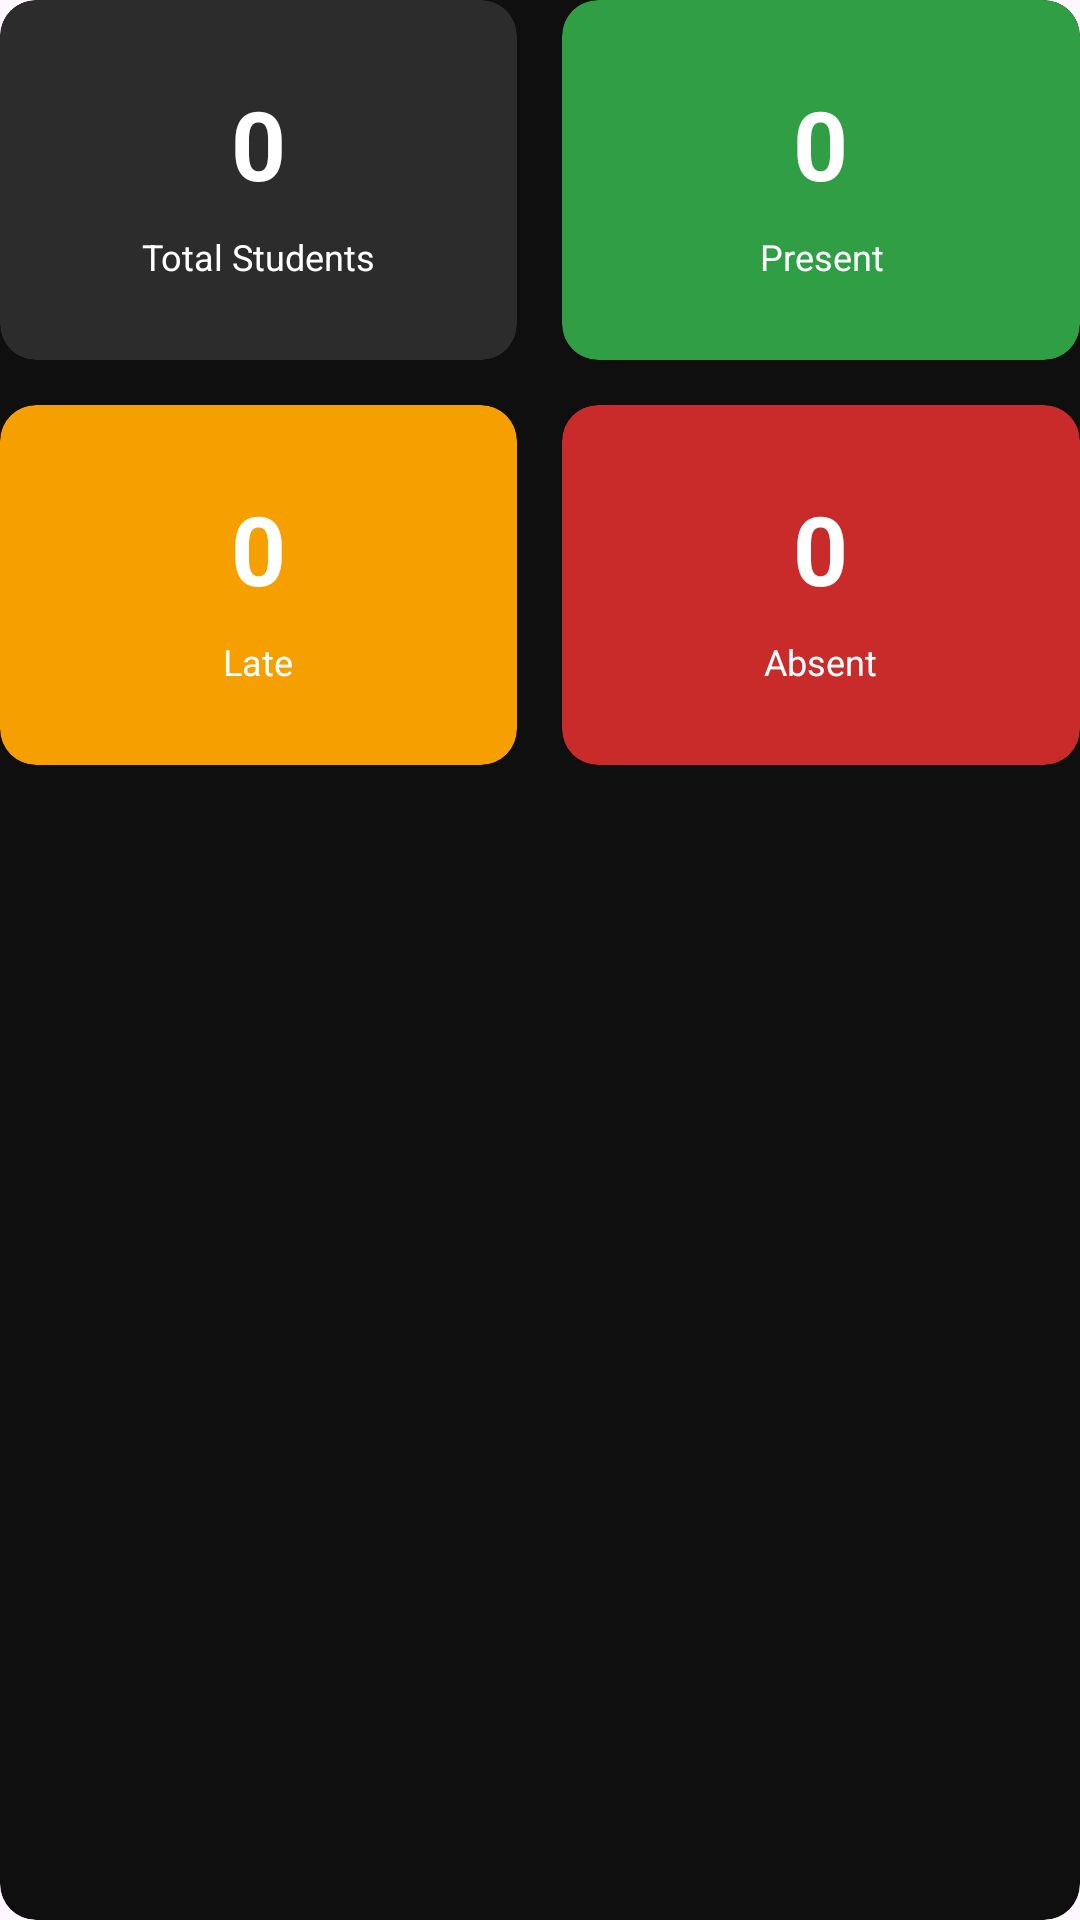

The Android layout XML behind this screen, and the referenced resources:
<!-- AndroidManifest.xml: application theme Theme.AuthTest -->
<!-- res/layout/attendance_stats_card.xml -->
<?xml version="1.0" encoding="utf-8"?>
<androidx.cardview.widget.CardView xmlns:android="http://schemas.android.com/apk/res/android"
    xmlns:app="http://schemas.android.com/apk/res-auto"
    android:id="@+id/attendanceStatsCard"
    android:layout_width="match_parent"
    android:layout_height="wrap_content"
    android:layout_marginBottom="15dp"
    app:cardBackgroundColor="#0F0F0F"
    app:cardCornerRadius="12dp"
    app:cardElevation="0dp">

    <LinearLayout
        android:layout_width="match_parent"
        android:layout_height="wrap_content"
        android:orientation="vertical" >

        <LinearLayout
            android:layout_width="match_parent"
            android:layout_height="wrap_content"
            android:orientation="horizontal"
            android:weightSum="2">

            <androidx.cardview.widget.CardView
                android:layout_width="0dp"
                android:layout_height="120dp"
                android:layout_weight="1"
                android:layout_marginBottom="15dp"
                app:cardBackgroundColor="#2C2C2C"
                app:cardCornerRadius="12dp"
                app:cardElevation="0dp">

                <LinearLayout
                    android:layout_width="match_parent"
                    android:layout_height="match_parent"
                    android:orientation="vertical"
                    android:gravity="center"
                    android:padding="20dp">

                    <TextView
                        android:id="@+id/totalStudentsCount"
                        android:layout_width="wrap_content"
                        android:layout_height="wrap_content"
                        android:text="0"
                        android:textColor="#FFFFFF"
                        android:textSize="32sp"
                        android:textStyle="bold"
                        android:layout_marginBottom="8dp" />

                    <TextView
                        android:layout_width="wrap_content"
                        android:layout_height="wrap_content"
                        android:text="Total Students"
                        android:textColor="#FFFFFF"
                        android:textSize="12sp"
                        android:textAlignment="center" />

                </LinearLayout>

            </androidx.cardview.widget.CardView>

            <androidx.cardview.widget.CardView
                android:layout_width="0dp"
                android:layout_height="120dp"
                android:layout_weight="1"
                android:layout_marginStart="15dp"
                android:layout_marginBottom="15dp"
                app:cardBackgroundColor="#2F9E44"
                app:cardCornerRadius="12dp"
                app:cardElevation="0dp">

                <LinearLayout
                    android:layout_width="match_parent"
                    android:layout_height="match_parent"
                    android:orientation="vertical"
                    android:gravity="center"
                    android:padding="20dp">

                    <TextView
                        android:id="@+id/presentCount"
                        android:layout_width="wrap_content"
                        android:layout_height="wrap_content"
                        android:text="0"
                        android:textColor="#FFFFFF"
                        android:textSize="32sp"
                        android:textStyle="bold"
                        android:layout_marginBottom="8dp" />

                    <TextView
                        android:layout_width="wrap_content"
                        android:layout_height="wrap_content"
                        android:text="Present"
                        android:textColor="#FFFFFF"
                        android:textSize="12sp"
                        android:textAlignment="center" />

                </LinearLayout>

            </androidx.cardview.widget.CardView>

        </LinearLayout>

        <LinearLayout
            android:layout_width="match_parent"
            android:layout_height="wrap_content"
            android:orientation="horizontal"
            android:weightSum="2">

            <androidx.cardview.widget.CardView
                android:layout_width="0dp"
                android:layout_height="120dp"
                android:layout_weight="1"
                app:cardBackgroundColor="#F59F00"
                app:cardCornerRadius="12dp"
                app:cardElevation="0dp">

                <LinearLayout
                    android:layout_width="match_parent"
                    android:layout_height="match_parent"
                    android:orientation="vertical"
                    android:gravity="center"
                    android:padding="20dp">

                    <TextView
                        android:id="@+id/lateCount"
                        android:layout_width="wrap_content"
                        android:layout_height="wrap_content"
                        android:text="0"
                        android:textColor="#FFFFFF"
                        android:textSize="32sp"
                        android:textStyle="bold"
                        android:layout_marginBottom="8dp" />

                    <TextView
                        android:layout_width="wrap_content"
                        android:layout_height="wrap_content"
                        android:text="Late"
                        android:textColor="#FFFFFF"
                        android:textSize="12sp"
                        android:textAlignment="center" />

                </LinearLayout>

            </androidx.cardview.widget.CardView>

            <androidx.cardview.widget.CardView
                android:layout_width="0dp"
                android:layout_height="120dp"
                android:layout_weight="1"
                android:layout_marginStart="15dp"
                app:cardBackgroundColor="#C92A2A"
                app:cardCornerRadius="12dp"
                app:cardElevation="0dp">

                <LinearLayout
                    android:layout_width="match_parent"
                    android:layout_height="match_parent"
                    android:orientation="vertical"
                    android:gravity="center"
                    android:padding="16dp">

                    <TextView
                        android:id="@+id/absentCount"
                        android:layout_width="wrap_content"
                        android:layout_height="wrap_content"
                        android:text="0"
                        android:textColor="#FFFFFF"
                        android:textSize="32sp"
                        android:textStyle="bold"
                        android:layout_marginBottom="8dp" />

                    <TextView
                        android:layout_width="wrap_content"
                        android:layout_height="wrap_content"
                        android:text="Absent"
                        android:textColor="#FFFFFF"
                        android:textSize="12sp"
                        android:textAlignment="center" />

                </LinearLayout>

            </androidx.cardview.widget.CardView>

        </LinearLayout>

    </LinearLayout>

</androidx.cardview.widget.CardView>
<!-- resources referenced by this layout -->
<resources>
  <style name="Theme.AuthTest" parent="Base.Theme.AuthTest" />
  <style name="Base.Theme.AuthTest" parent="Theme.Material3.DayNight.NoActionBar">
          
          
      </style>
</resources>
